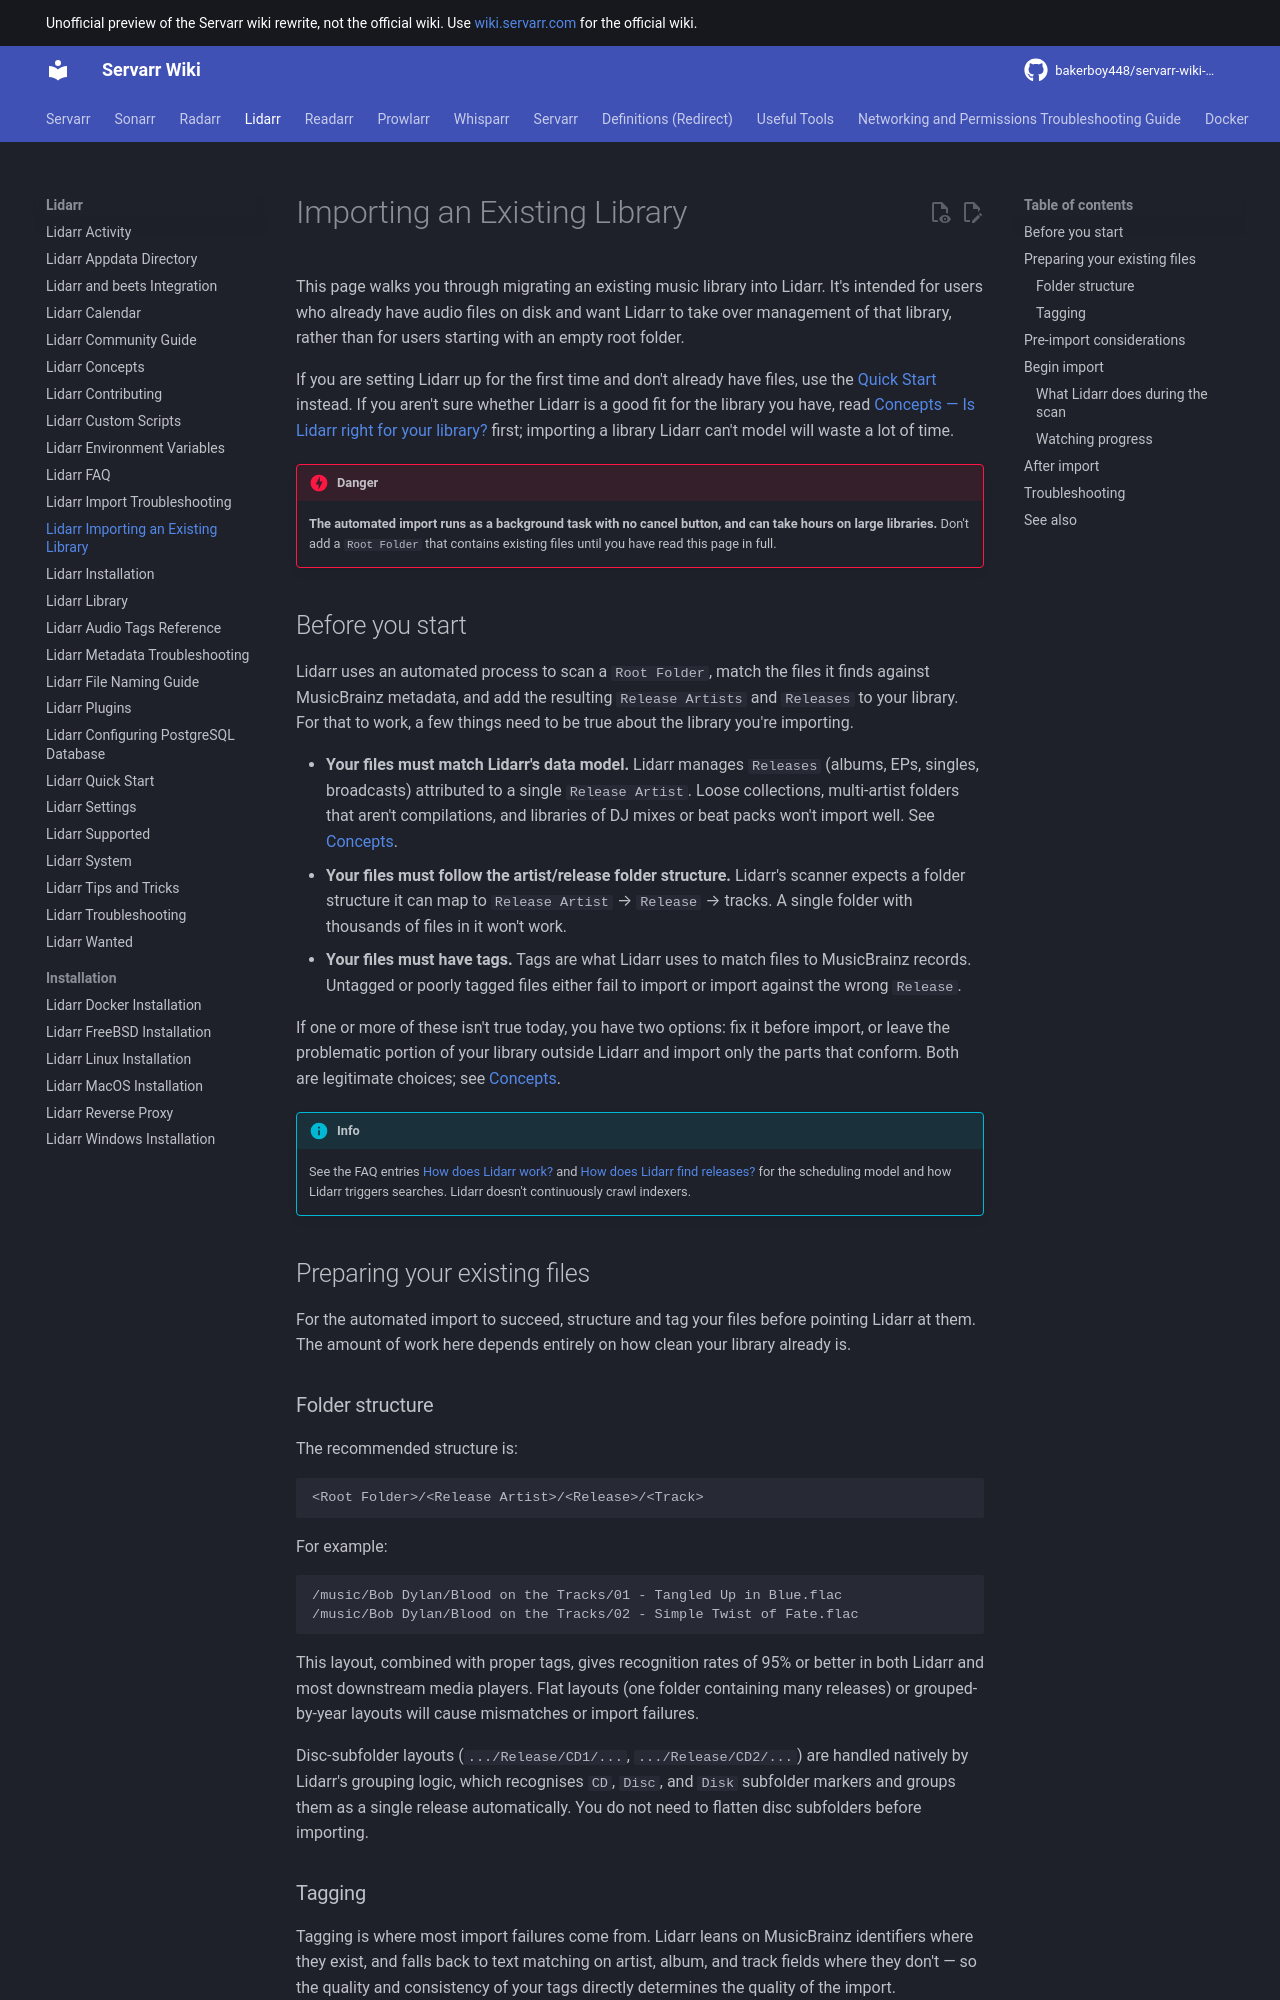

repository: bakerboy448/servarr-wiki-mkdocs · page: lidarr/importing-existing-library/index.html · generator: mkdocs

---
title: Lidarr Importing an Existing Library
description: End-to-end guide for migrating an existing music library into Lidarr — preparation, pre-import checks, the import process itself, and post-import cleanup
tags:
  - lidarr
  - library
  - musicbrainz
  - importing
  - migration
  - tagging
---

# Importing an Existing Library

This page walks you through migrating an existing music library into Lidarr. It's intended for users who already have audio files on disk and want Lidarr to take over management of that library, rather than for users starting with an empty root folder.

If you are setting Lidarr up for the first time and don't already have files, use the [Quick Start](quick-start-guide.md) instead. If you aren't sure whether Lidarr is a good fit for the library you have, read [Concepts — Is Lidarr right for your library?](concepts.md#is-lidarr-right-for-your-library) first; importing a library Lidarr can't model will waste a lot of time.

!!! danger
    **The automated import runs as a background task with no cancel button, and can take hours on large libraries.** Don't add a `Root Folder` that contains existing files until you have read this page in full.

## Before you start

Lidarr uses an automated process to scan a `Root Folder`, match the files it finds against MusicBrainz metadata, and add the resulting `Release Artists` and `Releases` to your library. For that to work, a few things need to be true about the library you're importing.

- **Your files must match Lidarr's data model.** Lidarr manages `Releases` (albums, EPs, singles, broadcasts) attributed to a single `Release Artist`. Loose collections, multi-artist folders that aren't compilations, and libraries of DJ mixes or beat packs won't import well. See [Concepts](concepts.md#is-lidarr-right-for-your-library).
- **Your files must follow the artist/release folder structure.** Lidarr's scanner expects a folder structure it can map to `Release Artist` → `Release` → tracks. A single folder with thousands of files in it won't work.
- **Your files must have tags.** Tags are what Lidarr uses to match files to MusicBrainz records. Untagged or poorly tagged files either fail to import or import against the wrong `Release`.

If one or more of these isn't true today, you have two options: fix it before import, or leave the problematic portion of your library outside Lidarr and import only the parts that conform. Both are legitimate choices; see [Concepts](concepts.md).

!!! info
    See the FAQ entries [How does Lidarr work?](faq.md#how-does-lidarr-work) and [How does Lidarr find releases?](faq.md#how-does-lidarr-find-releases) for the scheduling model and how Lidarr triggers searches. Lidarr doesn't continuously crawl indexers.

## Preparing your existing files

For the automated import to succeed, structure and tag your files before pointing Lidarr at them. The amount of work here depends entirely on how clean your library already is.

### Folder structure

The recommended structure is:

```text
<Root Folder>/<Release Artist>/<Release>/<Track>
```

For example:

```text
/music/Bob Dylan/Blood on the Tracks/01 - Tangled Up in Blue.flac
/music/Bob Dylan/Blood on the Tracks/02 - Simple Twist of Fate.flac
```

This layout, combined with proper tags, gives recognition rates of 95% or better in both Lidarr and most downstream media players. Flat layouts (one folder containing many releases) or grouped-by-year layouts will cause mismatches or import failures.

Disc-subfolder layouts (`.../Release/CD1/...`, `.../Release/CD2/...`) are handled natively by Lidarr's grouping logic, which recognises `CD`, `Disc`, and `Disk` subfolder markers and groups them as a single release automatically. You do not need to flatten disc subfolders before importing.
